Run: headless pygame with SDL's dummy video driver; simulated clock (each Clock.tick advances the game by its frame time, no real sleeping); random seed 0; keys injected as events and as key.get_pressed() state; no mouse input; restart key R tapped at the start of phases 3 and 4.
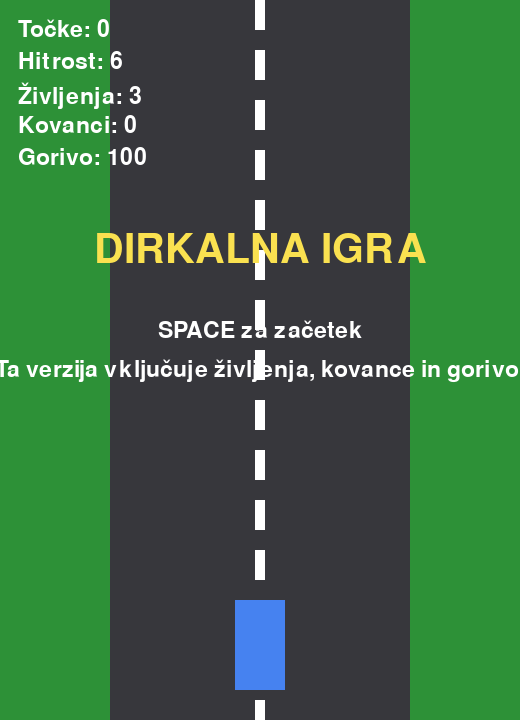
Frame 1 of 4 · flips 1–60 · no input
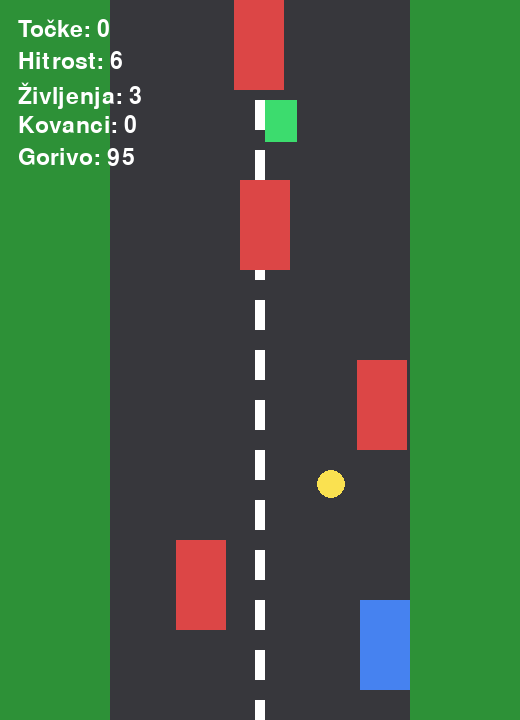
Frame 2 of 4 · flips 61–180 · tapped SPACE, RETURN · held RIGHT (→), D
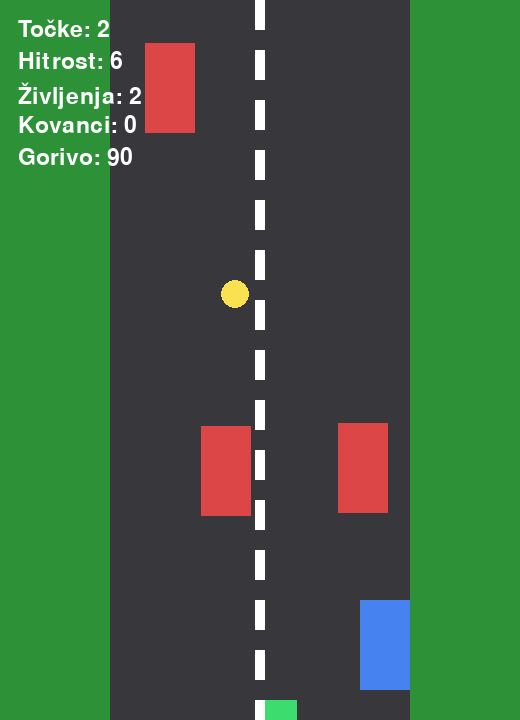
Frame 3 of 4 · flips 181–300 · tapped R · held DOWN (↓), S
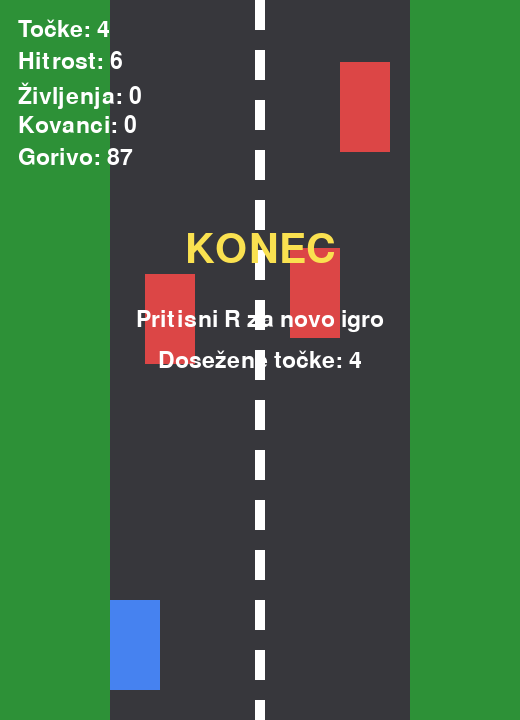
Frame 4 of 4 · flips 301–420 · tapped R · held LEFT (←), A, UP (↑), W

The pygame program that drew these frames:

"""Rešitve dodatnih nalog – 30 – Projekt – Dirkalna igra."""

# Namen: rešitve dodatnih nalog po vrstnem redu iz 04_dodatne_naloge.md.

import pygame
import random
import sys

pygame.init()

WIDTH, HEIGHT = 520, 720
screen = pygame.display.set_mode((WIDTH, HEIGHT))
pygame.display.set_caption("Dirkalna igra – dodatne naloge")
clock = pygame.time.Clock()

font = pygame.font.SysFont(None, 34)
big_font = pygame.font.SysFont(None, 60)

GRASS = (45, 145, 55)
ROAD = (55, 55, 60)
WHITE = (255, 255, 255)
RED = (220, 70, 70)
BLUE = (70, 130, 240)
YELLOW = (250, 225, 80)
GREEN = (60, 220, 110)

ROAD_X = 110
ROAD_WIDTH = 300

PLAYER_WIDTH = 50
PLAYER_HEIGHT = 90
PLAYER_Y = HEIGHT - 120
PLAYER_SPEED = 7

OBSTACLE_WIDTH = 50
OBSTACLE_HEIGHT = 90
BASE_SPEED = 6

COIN_SIZE = 28
FUEL_WIDTH = 32
FUEL_HEIGHT = 42


def nakljucna_x_pozicija(sirina_objekta):
    return random.randint(ROAD_X, ROAD_X + ROAD_WIDTH - sirina_objekta)


def ustvari_ovire():
    ovire = []
    for indeks in range(4):
        ovire.append(
            {
                "x": nakljucna_x_pozicija(OBSTACLE_WIDTH),
                "y": -180 * (indeks + 1),
                "w": OBSTACLE_WIDTH,
                "h": OBSTACLE_HEIGHT,
            }
        )
    return ovire


def reset_game():
    global player_x, obstacles, coin, fuel_item, score, lives, collected_coins, fuel, game_state

    player_x = WIDTH // 2 - PLAYER_WIDTH // 2
    obstacles = ustvari_ovire()
    coin = {
        "x": nakljucna_x_pozicija(COIN_SIZE),
        "y": -250,
        "size": COIN_SIZE,
    }
    fuel_item = {
        "x": nakljucna_x_pozicija(FUEL_WIDTH),
        "y": -500,
        "w": FUEL_WIDTH,
        "h": FUEL_HEIGHT,
    }
    score = 0
    lives = 3
    collected_coins = 0
    fuel = 100
    game_state = "play"


player_x = WIDTH // 2 - PLAYER_WIDTH // 2
obstacles = []
coin = {"x": 0, "y": 0, "size": COIN_SIZE}
fuel_item = {"x": 0, "y": 0, "w": FUEL_WIDTH, "h": FUEL_HEIGHT}
score = 0
lives = 3
collected_coins = 0
fuel = 100
game_state = "start"

reset_game()
game_state = "start"

running = True
while running:
    clock.tick(60)

    for event in pygame.event.get():
        if event.type == pygame.QUIT:
            running = False

        if event.type == pygame.KEYDOWN:
            if game_state == "start" and event.key == pygame.K_SPACE:
                reset_game()
            elif game_state == "game_over" and event.key == pygame.K_r:
                reset_game()

    if game_state == "play":
        fuel -= 0.04
        if fuel <= 0:
            fuel = 0
            game_state = "game_over"

        keys = pygame.key.get_pressed()
        if keys[pygame.K_LEFT]:
            player_x -= PLAYER_SPEED
        if keys[pygame.K_RIGHT]:
            player_x += PLAYER_SPEED

        if player_x < ROAD_X:
            player_x = ROAD_X
        if player_x > ROAD_X + ROAD_WIDTH - PLAYER_WIDTH:
            player_x = ROAD_X + ROAD_WIDTH - PLAYER_WIDTH

        player_rect = pygame.Rect(player_x, PLAYER_Y, PLAYER_WIDTH, PLAYER_HEIGHT)
        current_speed = BASE_SPEED + score // 5

        for obstacle in obstacles:
            obstacle["y"] += current_speed

            if obstacle["y"] > HEIGHT:
                obstacle["y"] = random.randint(-260, -100)
                obstacle["x"] = nakljucna_x_pozicija(obstacle["w"])
                score += 1

            obstacle_rect = pygame.Rect(
                obstacle["x"], obstacle["y"], obstacle["w"], obstacle["h"]
            )
            if player_rect.colliderect(obstacle_rect):
                lives -= 1
                obstacle["y"] = random.randint(-260, -100)
                obstacle["x"] = nakljucna_x_pozicija(obstacle["w"])
                if lives <= 0:
                    game_state = "game_over"

        coin["y"] += current_speed
        if coin["y"] > HEIGHT:
            coin["y"] = random.randint(-420, -180)
            coin["x"] = nakljucna_x_pozicija(coin["size"])

        fuel_item["y"] += current_speed - 1
        if fuel_item["y"] > HEIGHT:
            fuel_item["y"] = random.randint(-760, -460)
            fuel_item["x"] = nakljucna_x_pozicija(fuel_item["w"])

        coin_rect = pygame.Rect(coin["x"], coin["y"], coin["size"], coin["size"])
        fuel_rect = pygame.Rect(
            fuel_item["x"], fuel_item["y"], fuel_item["w"], fuel_item["h"]
        )

        if player_rect.colliderect(coin_rect):
            collected_coins += 1
            score += 5
            coin["y"] = random.randint(-420, -180)
            coin["x"] = nakljucna_x_pozicija(coin["size"])

        if player_rect.colliderect(fuel_rect):
            fuel = min(100, fuel + 30)
            fuel_item["y"] = random.randint(-760, -460)
            fuel_item["x"] = nakljucna_x_pozicija(fuel_item["w"])

    screen.fill(GRASS)
    pygame.draw.rect(screen, ROAD, (ROAD_X, 0, ROAD_WIDTH, HEIGHT))

    for crta_y in range(0, HEIGHT, 50):
        pygame.draw.rect(screen, WHITE, (WIDTH // 2 - 5, crta_y, 10, 30))

    pygame.draw.rect(screen, BLUE, (player_x, PLAYER_Y, PLAYER_WIDTH, PLAYER_HEIGHT))

    if game_state != "start":
        for obstacle in obstacles:
            pygame.draw.rect(
                screen,
                RED,
                (obstacle["x"], obstacle["y"], obstacle["w"], obstacle["h"]),
            )

        pygame.draw.ellipse(
            screen, YELLOW, (coin["x"], coin["y"], coin["size"], coin["size"])
        )
        pygame.draw.rect(
            screen,
            GREEN,
            (fuel_item["x"], fuel_item["y"], fuel_item["w"], fuel_item["h"]),
        )

    score_text = font.render(f"Točke: {score}", True, WHITE)
    speed_text = font.render(f"Hitrost: {BASE_SPEED + score // 5}", True, WHITE)
    lives_text = font.render(f"Življenja: {lives}", True, WHITE)
    coins_text = font.render(f"Kovanci: {collected_coins}", True, WHITE)
    fuel_text = font.render(f"Gorivo: {int(fuel)}", True, WHITE)

    screen.blit(score_text, (18, 18))
    screen.blit(speed_text, (18, 50))
    screen.blit(lives_text, (18, 82))
    screen.blit(coins_text, (18, 114))
    screen.blit(fuel_text, (18, 146))

    if game_state == "start":
        title = big_font.render("DIRKALNA IGRA", True, YELLOW)
        help_text = font.render("SPACE za začetek", True, WHITE)
        info_text = font.render(
            "Ta verzija vključuje življenja, kovance in gorivo.", True, WHITE
        )
        screen.blit(title, title.get_rect(center=(WIDTH // 2, 250)))
        screen.blit(help_text, help_text.get_rect(center=(WIDTH // 2, 330)))
        screen.blit(info_text, info_text.get_rect(center=(WIDTH // 2, 370)))

    elif game_state == "game_over":
        title = big_font.render("KONEC", True, YELLOW)
        help_text = font.render("Pritisni R za novo igro", True, WHITE)
        result_text = font.render(f"Dosežene točke: {score}", True, WHITE)
        screen.blit(title, title.get_rect(center=(WIDTH // 2, 250)))
        screen.blit(help_text, help_text.get_rect(center=(WIDTH // 2, 320)))
        screen.blit(result_text, result_text.get_rect(center=(WIDTH // 2, 360)))

    pygame.display.flip()

pygame.quit()
sys.exit()
